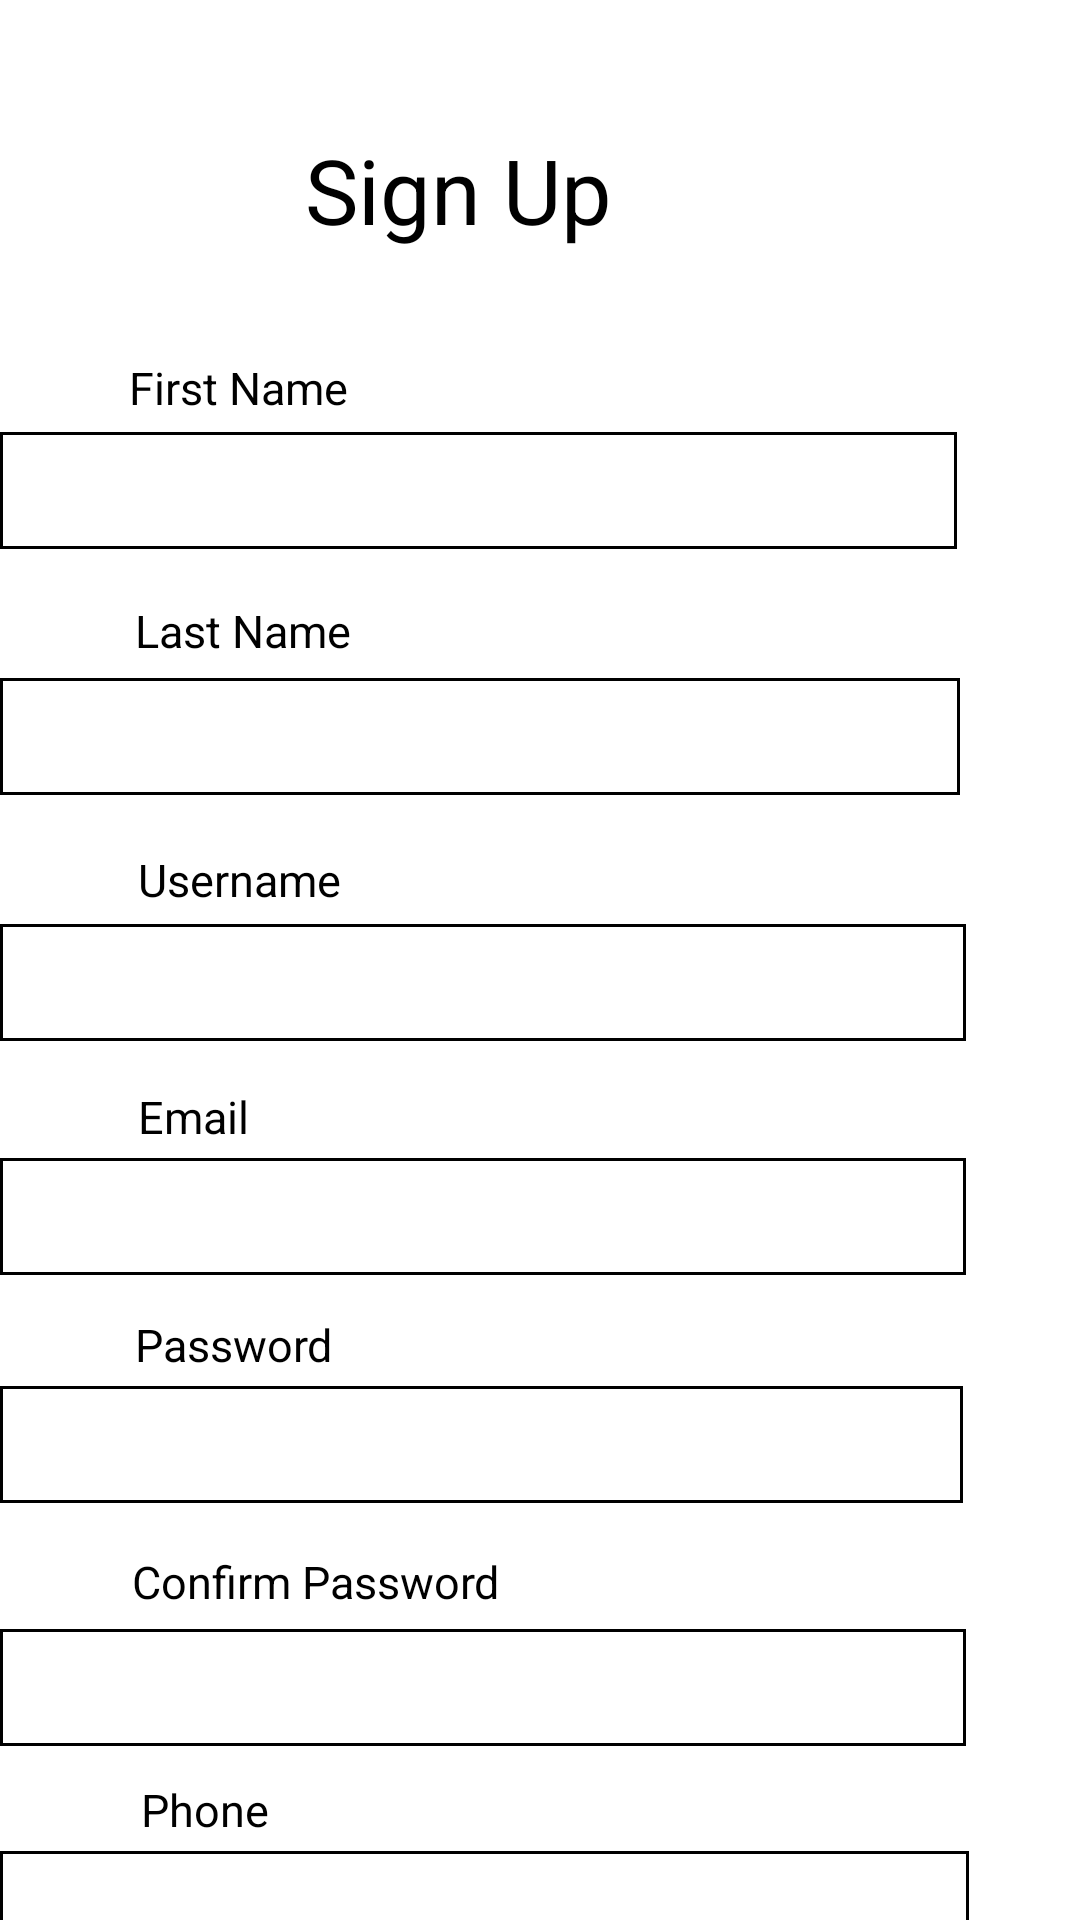

Layout XML and referenced resources for this Android screen:
<!-- AndroidManifest.xml: application theme Theme.MarketPlace -->
<!-- res/layout/activity_sign_up.xml -->
<?xml version="1.0" encoding="utf-8"?>
<androidx.drawerlayout.widget.DrawerLayout xmlns:android="http://schemas.android.com/apk/res/android"
    xmlns:app="http://schemas.android.com/apk/res-auto"
    xmlns:tools="http://schemas.android.com/tools"
    android:id="@+id/drawer_layout"
    android:layout_width="match_parent"
    android:layout_height="match_parent"
    android:fitsSystemWindows="true">
    

    <LinearLayout
        android:layout_width="match_parent"
        android:layout_height="match_parent"
        android:layout_alignParentEnd="true"
        android:layout_alignParentBottom="true"
        android:layout_marginEnd="0dp"
        android:layout_marginBottom="0dp"
        android:orientation="vertical">

        <androidx.appcompat.widget.Toolbar
            android:id="@+id/toolbar"
            android:layout_width="match_parent"
            android:layout_height="?attr/actionBarSize"
            android:background="@color/black"
            android:elevation="4dp">

            <ImageView
                android:layout_width="wrap_content"
                android:layout_height="wrap_content"
                android:layout_gravity="center"
                android:contentDescription="@string/logo"
                android:src="@drawable/logo4" />

        </androidx.appcompat.widget.Toolbar>

        <ScrollView
            android:layout_width="match_parent"
            android:layout_height="match_parent"
            android:background="@color/white"
            android:fillViewport="true">

            <RelativeLayout
                android:layout_width="match_parent"
                android:layout_height="wrap_content"
                android:layout_alignParentEnd="true"
                android:layout_alignParentBottom="true"
                android:layout_marginEnd="2dp"
                android:layout_marginBottom="-53dp"
                android:background="@color/white">

                <TextView
                    android:layout_width="wrap_content"
                    android:layout_height="wrap_content"
                    android:layout_alignParentTop="true"
                    android:layout_alignParentEnd="true"
                    android:layout_marginTop="43dp"
                    android:layout_marginEnd="154dp"
                    android:text="Sign Up"
                    android:textColor="@color/black"
                    android:textSize="30sp" />

                <TextView
                    android:layout_width="wrap_content"
                    android:layout_height="wrap_content"
                    android:layout_alignParentStart="true"
                    android:layout_alignParentTop="true"
                    android:layout_marginStart="43dp"
                    android:layout_marginTop="119dp"
                    android:text="First Name"
                    android:textColor="@color/black"
                    android:textSize="15sp" />

                <EditText
                    android:id="@+id/fname_field"
                    android:layout_width="330dp"
                    android:layout_height="39dp"
                    android:layout_alignParentTop="true"
                    android:layout_alignParentEnd="true"
                    android:layout_marginTop="144dp"
                    android:layout_marginEnd="39dp"
                    android:background="@drawable/edit_text_border"
                    android:textColor="@color/black"
                    android:textColorHint="#908D8D" />

                <TextView
                    android:layout_width="wrap_content"
                    android:layout_height="wrap_content"
                    android:layout_alignParentStart="true"
                    android:layout_alignParentTop="true"
                    android:layout_marginStart="45dp"
                    android:layout_marginTop="200dp"
                    android:text="Last Name"
                    android:textColor="@color/black"
                    android:textSize="15sp" />

                <EditText
                    android:id="@+id/lname_field"
                    android:layout_width="330dp"
                    android:layout_height="39dp"
                    android:layout_alignParentTop="true"
                    android:layout_alignParentEnd="true"
                    android:layout_marginTop="226dp"
                    android:layout_marginEnd="38dp"
                    android:background="@drawable/edit_text_border"
                    android:textColor="@color/black"
                    android:textColorHint="#908D8D" />

                <TextView
                    android:layout_width="wrap_content"
                    android:layout_height="wrap_content"
                    android:layout_alignParentStart="true"
                    android:layout_alignParentTop="true"
                    android:layout_marginStart="46dp"
                    android:layout_marginTop="283dp"
                    android:text="Username"
                    android:textColor="@color/black"
                    android:textSize="15sp" />

                <EditText
                    android:id="@+id/uname_field"
                    android:layout_width="330dp"
                    android:layout_height="39dp"
                    android:layout_alignParentTop="true"
                    android:layout_alignParentEnd="true"
                    android:layout_marginTop="308dp"
                    android:layout_marginEnd="36dp"
                    android:background="@drawable/edit_text_border"
                    android:textColor="@color/black"
                    android:textColorHint="#908D8D" />

                <TextView
                    android:layout_width="wrap_content"
                    android:layout_height="wrap_content"
                    android:layout_alignParentStart="true"
                    android:layout_alignParentTop="true"
                    android:layout_marginStart="46dp"
                    android:layout_marginTop="362dp"
                    android:text="Email"
                    android:textColor="@color/black"
                    android:textSize="15sp" />

                <EditText
                    android:id="@+id/email_field"
                    android:layout_width="330dp"
                    android:layout_height="39dp"
                    android:layout_alignParentTop="true"
                    android:layout_alignParentEnd="true"
                    android:layout_marginTop="386dp"
                    android:layout_marginEnd="36dp"
                    android:background="@drawable/edit_text_border"
                    android:textColor="@color/black"
                    android:textColorHint="#908D8D" />

                <TextView
                    android:layout_width="wrap_content"
                    android:layout_height="wrap_content"
                    android:layout_alignParentStart="true"
                    android:layout_alignParentTop="true"
                    android:layout_marginStart="45dp"
                    android:layout_marginTop="438dp"
                    android:text="Password"
                    android:textColor="@color/black"
                    android:textSize="15sp" />

                <EditText
                    android:id="@+id/password_field"
                    android:layout_width="330dp"
                    android:layout_height="39dp"
                    android:layout_alignParentTop="true"
                    android:layout_alignParentEnd="true"
                    android:layout_marginTop="462dp"
                    android:layout_marginEnd="37dp"
                    android:background="@drawable/edit_text_border"
                    android:textColor="@color/black"
                    android:textColorHint="#908D8D" />

                <TextView
                    android:layout_width="wrap_content"
                    android:layout_height="wrap_content"
                    android:layout_alignParentStart="true"
                    android:layout_alignParentTop="true"
                    android:layout_marginStart="44dp"
                    android:layout_marginTop="517dp"
                    android:text="Confirm Password"
                    android:textColor="@color/black"
                    android:textSize="15sp" />

                <EditText
                    android:id="@+id/confirm_password_field"
                    android:layout_width="330dp"
                    android:layout_height="39dp"
                    android:layout_alignParentTop="true"
                    android:layout_alignParentEnd="true"
                    android:layout_marginTop="543dp"
                    android:layout_marginEnd="36dp"
                    android:background="@drawable/edit_text_border"
                    android:textColor="@color/black"
                    android:textColorHint="#908D8D" />

                <TextView
                    android:id="@+id/textView18"
                    android:layout_width="wrap_content"
                    android:layout_height="wrap_content"
                    android:layout_alignParentStart="true"
                    android:layout_alignParentTop="true"
                    android:layout_marginStart="47dp"
                    android:layout_marginTop="593dp"
                    android:text="Phone"
                    android:textColor="@color/black"
                    android:textSize="15sp" />

                <EditText
                    android:id="@+id/phone_field"
                    android:layout_width="330dp"
                    android:layout_height="39dp"
                    android:layout_alignParentTop="true"
                    android:layout_alignParentEnd="true"
                    android:layout_marginTop="617dp"
                    android:layout_marginEnd="35dp"
                    android:background="@drawable/edit_text_border"
                    android:textColor="@color/black"
                    android:textColorHint="#908D8D" />

                <Button
                    android:id="@+id/signupPageLogin_btn"
                    android:layout_width="331dp"
                    android:layout_height="wrap_content"
                    android:layout_alignParentEnd="true"
                    android:layout_alignParentBottom="true"
                    android:layout_marginEnd="38dp"
                    android:layout_marginBottom="40dp"
                    android:background="@drawable/signuploginbtn"
                    android:text="Already have an account ? Login Here"
                    android:textColor="@color/black"
                    android:textAllCaps="false" />

                <Button
                    android:id="@+id/signup_btn"
                    android:layout_width="331dp"
                    android:layout_height="wrap_content"
                    android:layout_alignParentEnd="true"
                    android:layout_alignParentBottom="true"
                    android:layout_marginEnd="36dp"
                    android:layout_marginBottom="103dp"
                    android:background="@drawable/gradient_color"
                    android:text="@string/sign_up_text"
                    android:textAllCaps="false" />


            </RelativeLayout>
        </ScrollView>

    </LinearLayout>




    <com.google.android.material.navigation.NavigationView
        android:id="@+id/nav_view"
        android:layout_width="wrap_content"
        android:layout_height="match_parent"
        android:layout_gravity="start"
        app:headerLayout="@layout/nav_header"
        app:menu="@menu/drawer_menu" />


</androidx.drawerlayout.widget.DrawerLayout>
<!-- res/layout/nav_header.xml (included above) -->
<?xml version="1.0" encoding="utf-8"?>
<LinearLayout xmlns:android="http://schemas.android.com/apk/res/android"
    android:layout_width="match_parent"
    android:layout_height="176dp"
    android:background="@color/black"
    android:gravity="bottom"
    android:orientation="vertical"
    android:padding="20dp"
    android:theme="@style/ThemeOverlay.AppCompat.Dark">

    <ImageView
        android:layout_width="match_parent"
        android:layout_height="wrap_content"
        android:src="@mipmap/ic_launcher_round"
        android:layout_marginTop="14dp"
        />

    <TextView
        android:layout_width="match_parent"
        android:layout_height="match_parent"
        android:padding="8dp"
        android:text="@string/user"
        android:textAppearance="@style/TextAppearance.AppCompat.Body1"
        android:gravity="center"
        android:textColor="@color/white"/>


</LinearLayout>
<!-- resources referenced by this layout -->
<resources>
  <color name="black">#FF000000</color>
  <color name="white">#FFFFFFFF</color>
  <!-- drawable edit_text_border (drawable) -->
  <?xml version="1.0" encoding="utf-8"?>
  <shape
      xmlns:android="http://schemas.android.com/apk/res/android"
      android:shape="rectangle">
      <solid
          android:color="@android:color/transparent"/>
      <stroke
          android:color="#000000"
          android:width="1dp"/>
  </shape>
  <!-- drawable gradient_color (drawable) -->
  <?xml version="1.0" encoding="utf-8"?>
  <selector xmlns:android="http://schemas.android.com/apk/res/android">
      <item>
          <shape>
              <gradient android:angle="90"
                  android:startColor="#F7BA6F"
                  android:endColor="#F67878"
                  android:type="linear"/>
          </shape>
      </item>
  </selector>
  <!-- drawable logo4: png bitmap (drawable, 10286 bytes) -->
  <!-- drawable signuploginbtn (drawable) -->
  <?xml version="1.0" encoding="utf-8"?>
  <selector xmlns:android="http://schemas.android.com/apk/res/android">
      <item >
          <shape android:shape="rectangle"  >
              <stroke android:width="1dip"  android:color="@color/YELLOW"  />
          </shape>
      </item>
  </selector>
  <string name="logo" />
  <string name="sign_up_text">Sign Up</string>
  <string name="user">User</string>
  <style name="Theme.MarketPlace" parent="Theme.AppCompat.DayNight.NoActionBar">
          
          <item name="colorPrimary">@color/purple_200</item>
          <item name="colorPrimaryVariant">@color/purple_700</item>
          <item name="colorOnPrimary">@color/black</item>
          
          <item name="colorSecondary">@color/teal_200</item>
          <item name="colorSecondaryVariant">@color/teal_200</item>
          <item name="colorOnSecondary">@color/black</item>
          
          <item name="android:statusBarColor">?attr/colorPrimaryVariant</item>
          
      </style>
  <color name="YELLOW">#FFAB00</color>
  <color name="purple_200">#FFBB86FC</color>
  <color name="purple_700">#FF3700B3</color>
  <color name="teal_200">#FF03DAC5</color>
</resources>
